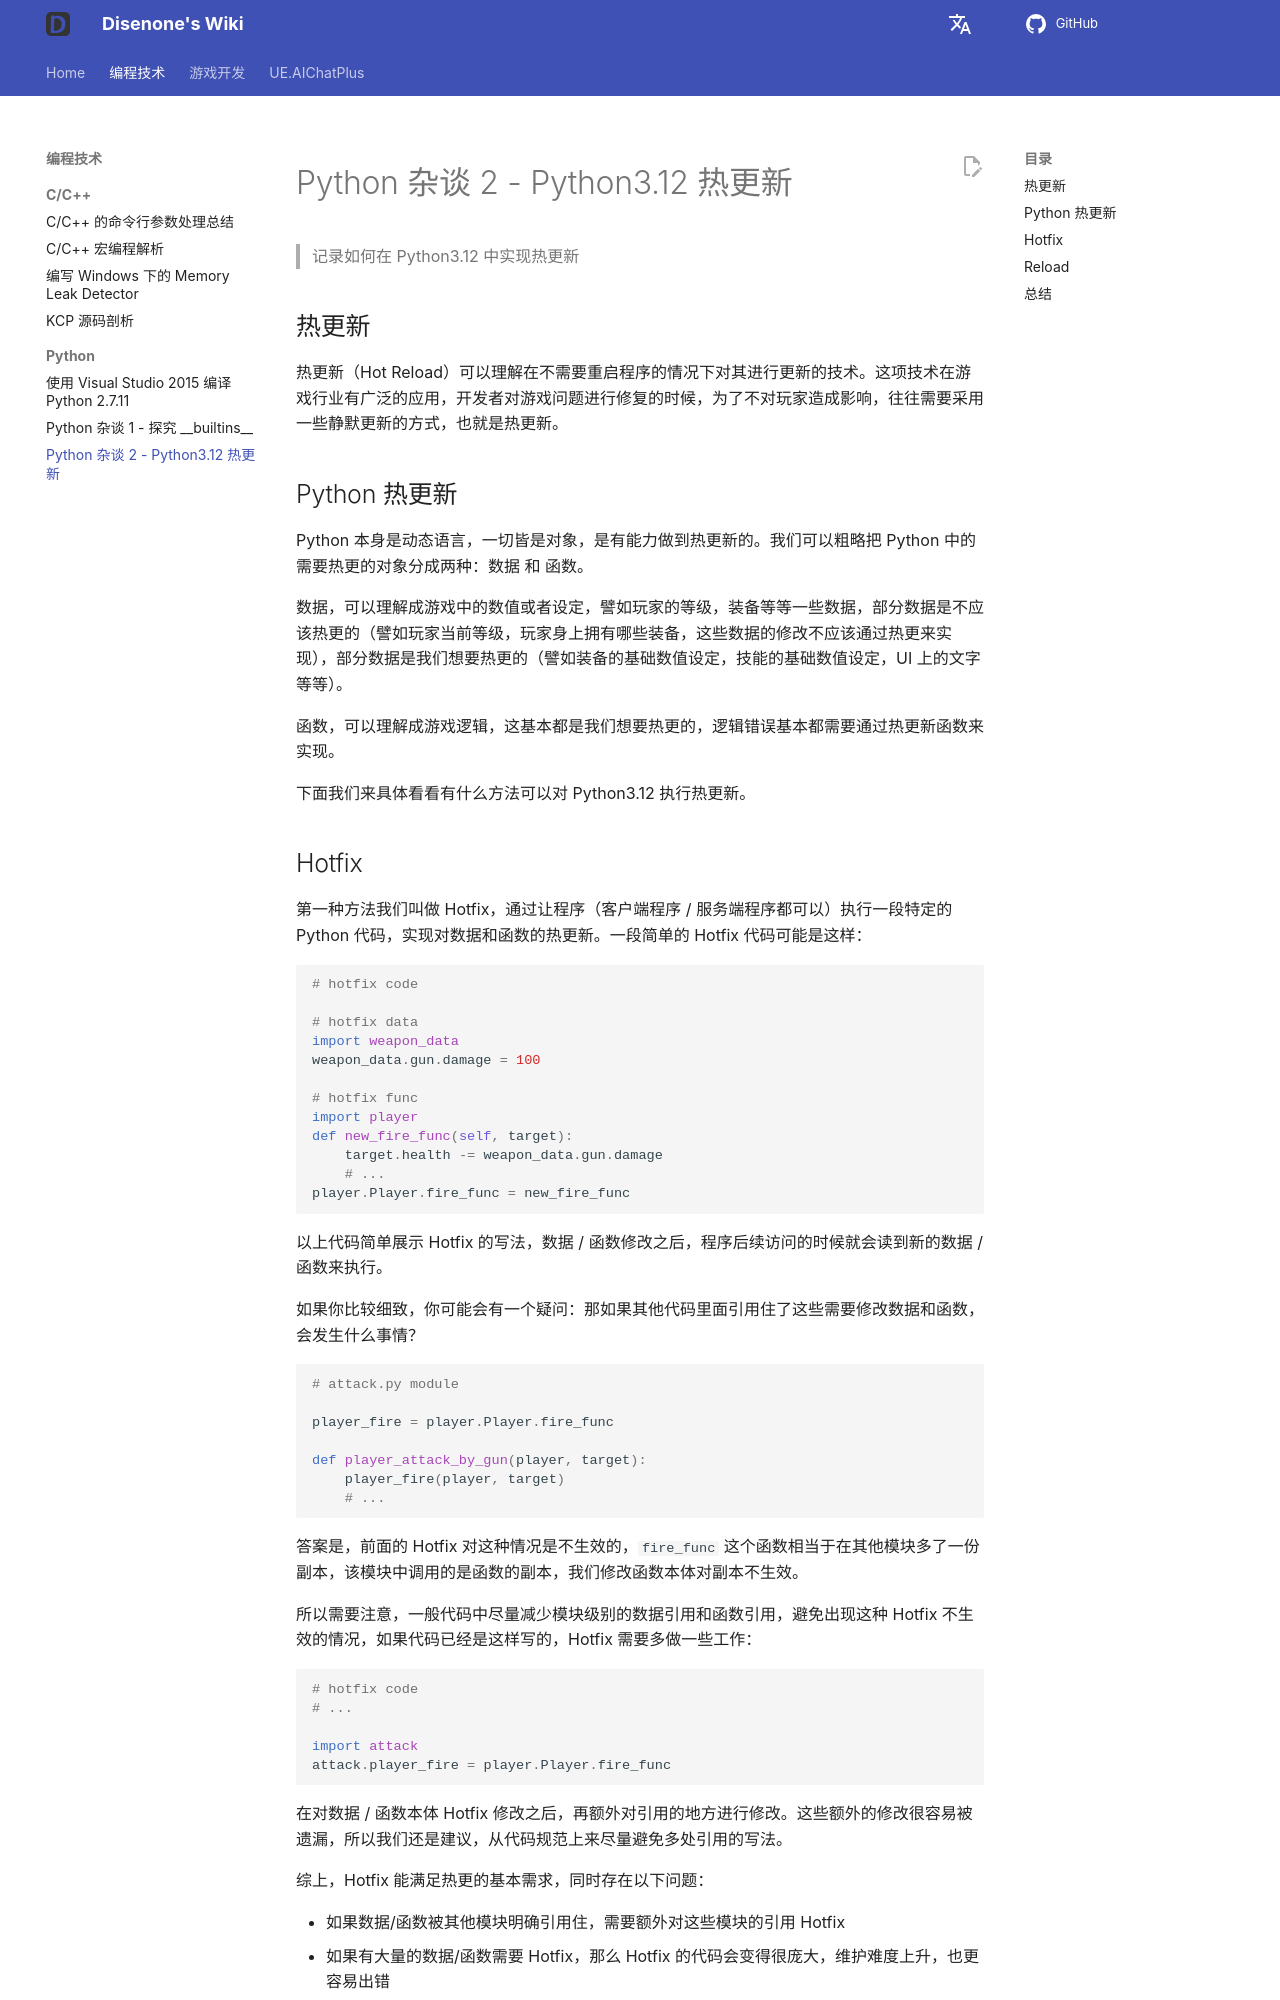

repository: disenone/wiki · page: py-Python杂谈2-Python312-热更新/index.html · generator: mkdocs

---
layout: post
title: Python 杂谈 2 - Python3.12 热更新
tags: [dev, game, python, reload, 热更新]
description: 记录如何在 Python3.12 中实现热更新
---
<meta property="og:title" content="Python 杂谈 2 - Python3.12 热更新" />

# Python 杂谈 2 - Python3.12 热更新

> 记录如何在 Python3.12 中实现热更新

## 热更新

热更新（Hot Reload）可以理解在不需要重启程序的情况下对其进行更新的技术。这项技术在游戏行业有广泛的应用，开发者对游戏问题进行修复的时候，为了不对玩家造成影响，往往需要采用一些静默更新的方式，也就是热更新。


## Python 热更新

Python 本身是动态语言，一切皆是对象，是有能力做到热更新的。我们可以粗略把 Python 中的需要热更的对象分成两种：数据 和 函数。

数据，可以理解成游戏中的数值或者设定，譬如玩家的等级，装备等等一些数据，部分数据是不应该热更的（譬如玩家当前等级，玩家身上拥有哪些装备，这些数据的修改不应该通过热更来实现），部分数据是我们想要热更的（譬如装备的基础数值设定，技能的基础数值设定，UI 上的文字等等）。

函数，可以理解成游戏逻辑，这基本都是我们想要热更的，逻辑错误基本都需要通过热更新函数来实现。

下面我们来具体看看有什么方法可以对 Python3.12 执行热更新。

## Hotfix

第一种方法我们叫做 Hotfix，通过让程序（客户端程序 / 服务端程序都可以）执行一段特定的 Python 代码，实现对数据和函数的热更新。一段简单的 Hotfix 代码可能是这样：


```python
# hotfix code

# hotfix data
import weapon_data
weapon_data.gun.damage = 100

# hotfix func
import player
def new_fire_func(self, target):
    target.health -= weapon_data.gun.damage
    # ...
player.Player.fire_func = new_fire_func
```

以上代码简单展示 Hotfix 的写法，数据 / 函数修改之后，程序后续访问的时候就会读到新的数据 / 函数来执行。

如果你比较细致，你可能会有一个疑问：那如果其他代码里面引用住了这些需要修改数据和函数，会发生什么事情？

```python
# attack.py module

player_fire = player.Player.fire_func

def player_attack_by_gun(player, target):
    player_fire(player, target)
    # ...
```

答案是，前面的 Hotfix 对这种情况是不生效的，`fire_func` 这个函数相当于在其他模块多了一份副本，该模块中调用的是函数的副本，我们修改函数本体对副本不生效。

所以需要注意，一般代码中尽量减少模块级别的数据引用和函数引用，避免出现这种 Hotfix 不生效的情况，如果代码已经是这样写的，Hotfix 需要多做一些工作：

```python
# hotfix code
# ...

import attack
attack.player_fire = player.Player.fire_func

```

在对数据 / 函数本体 Hotfix 修改之后，再额外对引用的地方进行修改。这些额外的修改很容易被遗漏，所以我们还是建议，从代码规范上来尽量避免多处引用的写法。

综上，Hotfix 能满足热更的基本需求，同时存在以下问题：

- 如果数据/函数被其他模块明确引用住，需要额外对这些模块的引用 Hotfix
- 如果有大量的数据/函数需要 Hotfix，那么 Hotfix 的代码会变得很庞大，维护难度上升，也更容易出错
